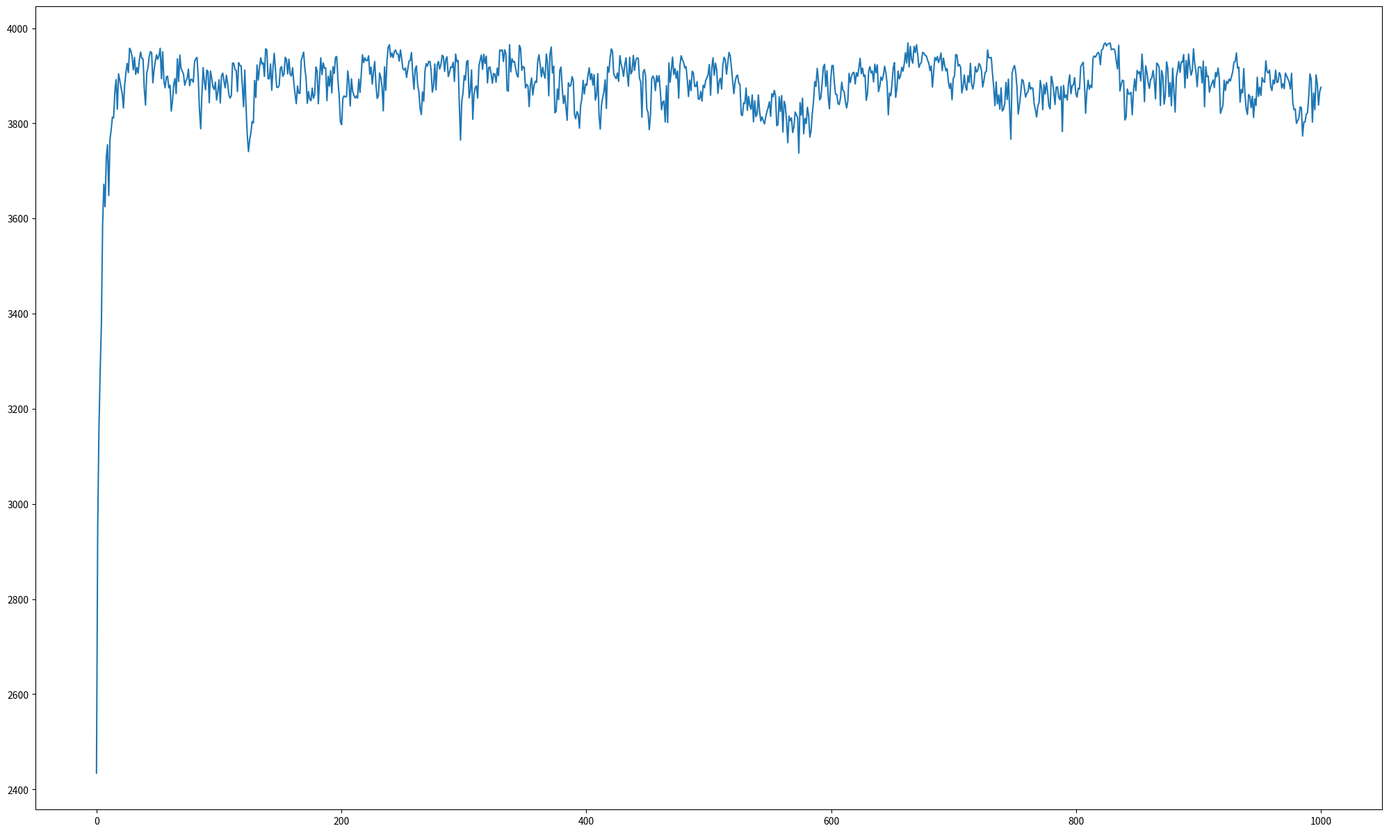

This figure's Python source:
#!/usr/bin/python
# -*- coding:UTF-8 -*-

import matplotlib.pyplot as plt
import numpy as np
import random
 
 
# (-1, 2)
# 初始化原始种群,输入种群的数量以及最大值，最小值。
def ori_popular(num,max_num,min_num):
    popular = []
    for i in range(num):
        #x = random.uniform(min_num, max_num)  # 在此范围内生成一个随机浮点数
        #x = round(x,2)
        x = random.randint(min_num,max_num)
        popular.append(x)
    return popular
 
 
# 编码，也就是由表现型到基因型，性征到染色体,将实数转换为二进制的数。
def encode(popular,max_num,min_num,gene_len):  # popular应该是float类型的列表
    popular_gene = []
    num_range    = max_num-min_num
    for i in range(0, len(popular)):               #公式 (b-a)/(Max-Min)*(Y)+a=x,其中a,b是[-1,2],Max是二进制最大值。x表示popular[i],下面的公式是求Y，即二进制数值。
        data = int((popular[i]-(min_num)) / num_range * (2**gene_len-1))  # 染色体序列为18bit，由于取值范围是[-1,2]，区间是3,如果保留4位有效数字，有3×10××4=3万个数。
        bin_data = bin(data)  # 整形转换成二进制是以字符串的形式存在的
        for j in range(len(bin_data)-2, gene_len):  # 序列长度不足补0
            bin_data = bin_data[0:2] + '0' + bin_data[2:]
        popular_gene.append(bin_data)
    return popular_gene
 
 
# 解码，即适应度函数。通过基因，即染色体得到个体的适应度值,返回的fitness实际上是100个计算后的Y值。
def decode(popular_gene,max_num,min_num,gene_len):
    fitness = []
    num_range = max_num-min_num
    new_num = []  #存储将基因转换为数值后的数。
    for i in range(len(popular_gene)):
        x = (int(popular_gene[i], 2) / (2**gene_len-1)) * num_range + min_num  #将基因装换为数值
        #value = x * np.sin(10 * np.pi * x) + 2        #函数公式
        new_num.append(x)
        value = x*x  
        fitness.append(value)
    return fitness,new_num
    #return new_num #返回一个列表，存储将基因装换为数值后的列表。
 
# 选择and交叉。选择用轮牌赌，交叉概率为0.66
def choice_ex(popular_gene,max_num,min_num,gene_len):
    fitness = decode(popular_gene,max_num,min_num,gene_len)[0] #输入的参数是原始基因，需要先解码。适应度函数直接就是y值本身
    sum_fit_value = 0              #所有y值的和，由于是求最大值，适应度函数直接就是y值本身。所以这个实际上求的是所有适应度值的和。
    for i in range(len(fitness)):
        sum_fit_value += fitness[i]
    # 各个个体被选择的概率
    probability = []
    for i in range(len(fitness)):  #每个个体被选择的概率是其本身的适应度除以总的适应度
        probability.append(fitness[i]/sum_fit_value)
    # 概率分布
    probability_sum = []          #这个列表存储的是概率的和，最终的概率和是1.相当于染色体的累计概率
    for i in range(len(fitness)):
        if i == 0:
            probability_sum.append(probability[i])
        else:
            probability_sum.append(probability_sum[i-1] + probability[i])
 
    # 选择
    popular_new = []
    for i in range(int(len(fitness)/2)): #一共有100个原始数据，将其分成50组，每组2个基因，然后生成2个随机数字(范围是0-1)
                                         #看一下这2个数字的范围符合哪个基因的概率分布，从而把这2个基因挑出来。
        temp = []
        for j in range(2):
            rand = random.uniform(0, 1)  # 在0-1之间随机一个浮点数
            for k in range(len(fitness)):
                if k == 0:
                    if rand < probability_sum[k]:
                        temp.append(popular_gene[k])
                else:
                    if (rand > probability_sum[k-1]) and (rand < probability_sum[k]):
                        temp.append(popular_gene[k])
 
        # 交叉，交叉率为0.66。上面的temp会生成2个基因。
        is_change = random.randint(0, 2) #随机生成0-2范围内的整数。
        change_len=int(gene_len/2)  #交换的基因的长度，如果是4,则交换其中的2个基因。注意基因的前2个是符号0b，不参与交换。
        if is_change:  #如果上一行的代码的结果是1,2就交叉，是0就不交叉，所以概率是 2/3=0.66
            temp_s = temp[0][1+change_len:1+change_len*2]
            temp[0] = temp[0][0:1+change_len] + temp[1][1+change_len:1+change_len*2] + temp[0][1+change_len*2:]
            temp[1] = temp[1][0:1+change_len] + temp_s + temp[1][1+change_len*2:] #基因总长度是18,交换其中的9-14,共计6个基
 
        popular_new.append(temp[0])
        popular_new.append(temp[1])
    return popular_new  #最后返回的是100个经过选择，交叉后的基因。由于选中最大值的概率更高，所以这100个基因中包含更多的高值基因。
 
 
# 变异.概率为0.05
def variation(popular_new,gene_len): #输入的参数是经过选择交叉后的基因。
    for i in range(len(popular_new)): #100个基因
        is_variation = random.uniform(0, 1)
        # print([len(k) for k in popular_new])
        if is_variation < 0.02:   #变异，实际上就是对基因2-18中的某一个基因变成0或1
            rand = random.randint(2, gene_len+1)
            if popular_new[i][rand] == '0':
                popular_new[i] = popular_new[i][0:rand] + '1' + popular_new[i][rand+1:]
            else:
                popular_new[i] = popular_new[i][0:rand] + '0' + popular_new[i][rand+1:]
    return popular_new
 
#需要修改的参数：
#(1)num=100; 初始化的取值数量，比如求[-1,2]区间y=x**2的最大值，随机取100个x值;注意在第一步的子函数中修改取值范围。
#(2)第二步，注意修改子函数中的基因长度， 
#(3)第三步，首先要解码，注意更改解码公式，以及函数公式。
if __name__ == '__main__':  # alt+enter
    # 第一步：初始化原始种群, 一百个个体,取值范围最大最小值。
    num,max_num,min_num = 100,63,0
    gene_len = 6 
    ori_popular = ori_popular(num,max_num,min_num) #返回一个列表，里面是[-1,2]区间内的100个随机数
    
    
    # 第二步：得到原始种群的基因，返回一个列表，里面是100个随机数对应的基因。
    ori_popular_gene = encode(ori_popular,max_num,min_num,gene_len)  # 18位基因
    new_popular_gene = ori_popular_gene
    print (new_popular_gene)
    #result = decode(new_popular_gene,max_num,min_num)
    #print (max(result))
    
    all_x = [] #存储所有的x值。
    y = []
    for i in range(1000):  # 迭代次数。繁殖1000代
        new_popular_gene = choice_ex(new_popular_gene,max_num,min_num,gene_len)  # 第三步：选择和交叉
        new_popular_gene = variation(new_popular_gene,gene_len)  # 变异
        # new_fitness是一个列表，存储每个x值对应的y值，对这些y值求和，然后处以y值的数量，得到平均y值。
        new_fitness = decode(new_popular_gene,max_num,min_num,gene_len)[0]
        
        #每次迭代后剩下的x值会越来越向着最佳x值逼近，new_x存储每次迭代后的x值列表。
        new_x = decode(new_popular_gene,max_num,min_num,gene_len)[1]
        all_x.append(new_x)
        #查看第i次迭代后的x值列表
        #if i ==5:
        #    print (new_x)
        
        #求每次迭代后的y值的平均值。
        sum_new_fitness = 0
        for j in new_fitness:
            sum_new_fitness += j
        y.append(sum_new_fitness/len(new_fitness)) #每次迭代都能得到一个平均y值，
    
    #找到最大的目标函数值，看看有几个。
    max_y = max(y)
    m = 0
    for j in range(len(y)):
        if y[j]==max_y:
            m+=1
            fc= open('max_x.txt','a+')
            fc.write(str(all_x[j]))
            fc.write('\n')
            fc.close()    
    print('there are %s max_y and it is %s'%(m,max_y))

    # 画图 #横坐标是迭代次数，纵坐标是y值。
    x = np.linspace(0, 1000, 1000)
    fig = plt.figure(figsize=(25,15))  # 相当于一个画板
    axis = fig.add_subplot(111)  # 坐标轴
    axis.plot(x, y)
    plt.savefig('one_binary.png')
    #plt.show()
    plt.close()

    
    
